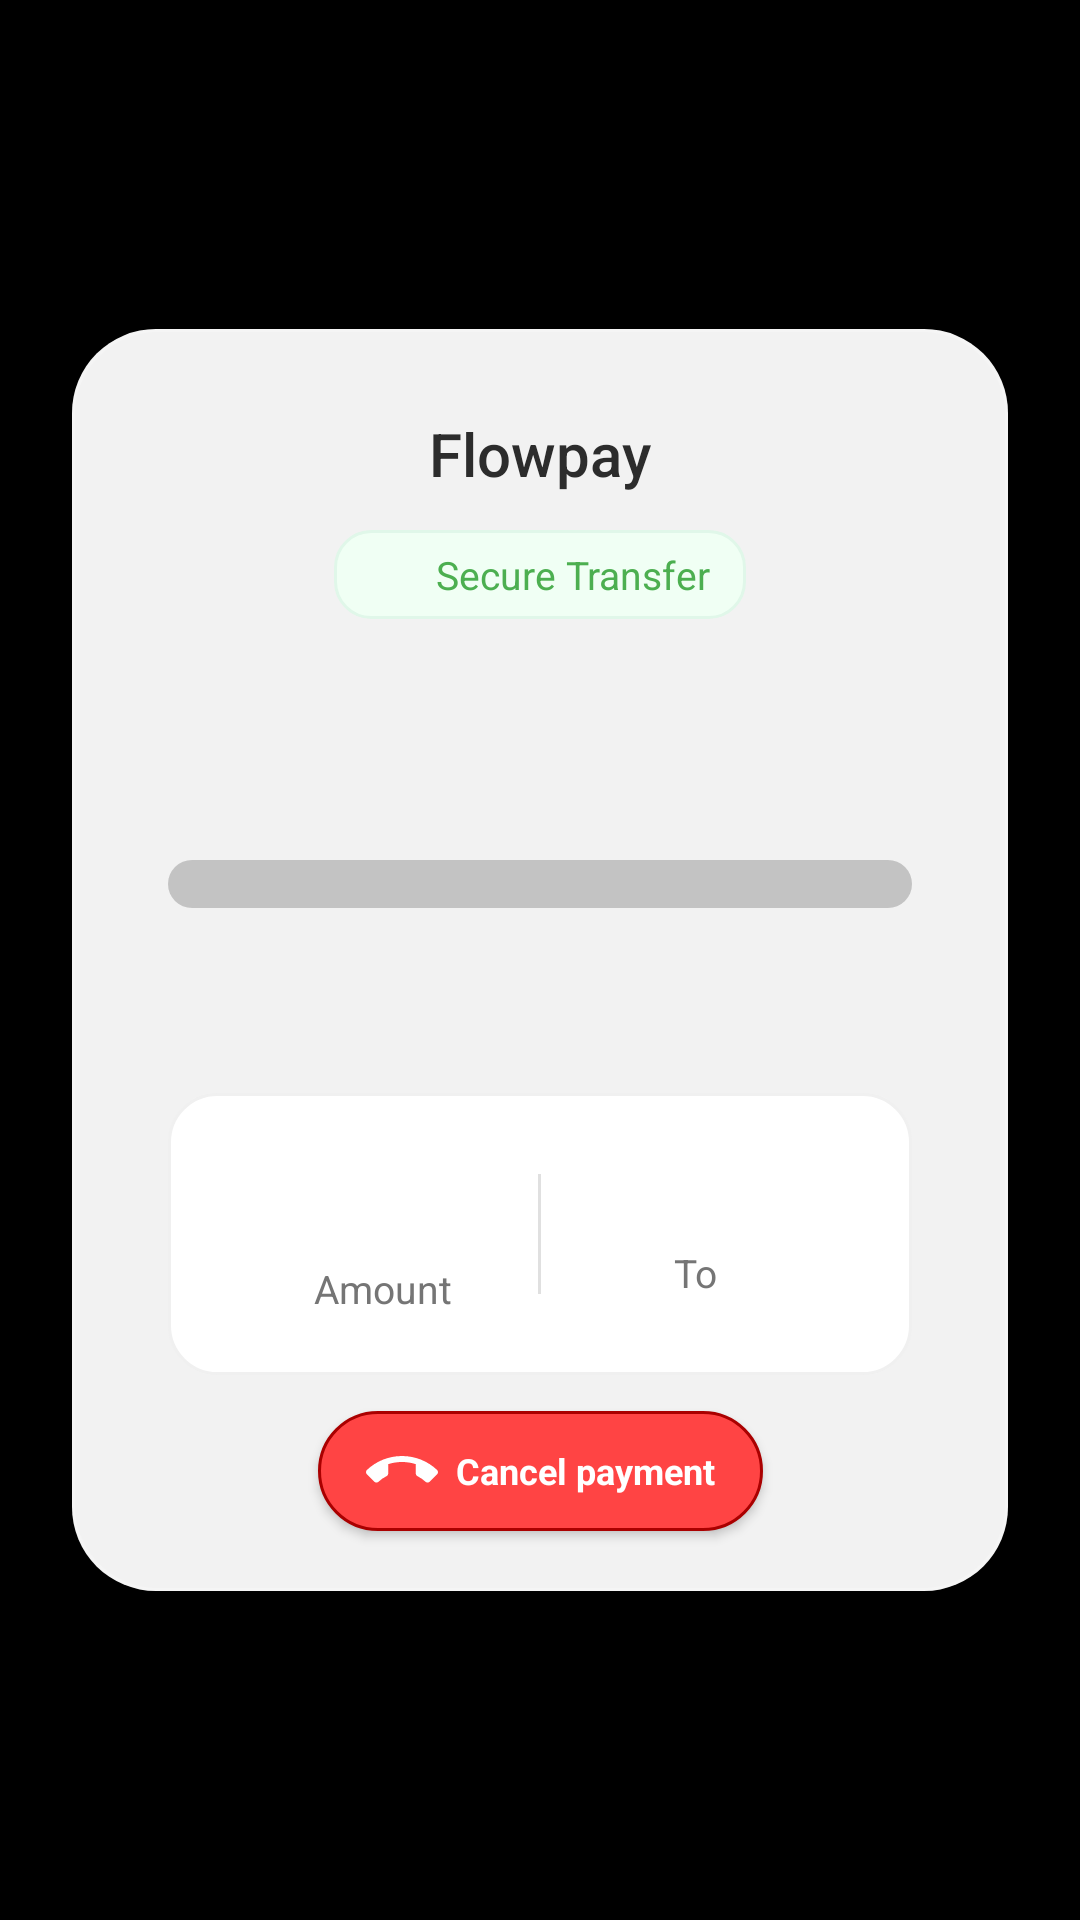

The Android layout XML behind this screen, and the referenced resources:
<!-- AndroidManifest.xml: application theme Theme.Flowpay -->
<!-- res/layout/call_overlay_flowpay.xml -->
<?xml version="1.0" encoding="utf-8"?>
<FrameLayout xmlns:android="http://schemas.android.com/apk/res/android"
    xmlns:app="http://schemas.android.com/apk/res-auto"
    xmlns:tools="http://schemas.android.com/tools"
    android:layout_width="match_parent"
    android:layout_height="match_parent"
    android:background="@android:color/transparent"
    android:clickable="false"
    android:focusable="false"
    android:padding="24dp"
    android:clipToPadding="false">

    
    <androidx.constraintlayout.widget.ConstraintLayout
        android:id="@+id/overlayContainer"
        android:layout_width="match_parent"
        android:layout_height="wrap_content"
        android:layout_gravity="center"
        android:background="@drawable/frosted_glass_background"
        android:elevation="16dp"
        android:minHeight="320dp"
        android:clickable="true"
        android:focusable="true">

        
        <TextView
            android:id="@+id/flowPayLogo"
            android:layout_width="wrap_content"
            android:layout_height="wrap_content"
            android:text="@string/app_name"
            android:textSize="20sp"
            android:textStyle="normal"
            android:fontFamily="sans-serif-medium"
            android:textColor="@color/overlay_text_primary"
            android:layout_marginTop="28dp"
            app:layout_constraintTop_toTopOf="parent"
            app:layout_constraintStart_toStartOf="parent"
            app:layout_constraintEnd_toEndOf="parent" />

        
        <LinearLayout
            android:id="@+id/securityBadge"
            android:layout_width="wrap_content"
            android:layout_height="wrap_content"
            android:orientation="horizontal"
            android:background="@drawable/success_badge_bg"
            android:paddingHorizontal="12dp"
            android:paddingVertical="6dp"
            android:layout_marginTop="12dp"
            app:layout_constraintTop_toBottomOf="@id/flowPayLogo"
            app:layout_constraintStart_toStartOf="parent"
            app:layout_constraintEnd_toEndOf="parent">
            
            <ImageView
                android:layout_width="16dp"
                android:layout_height="16dp"
                android:src="@drawable/ic_check_circle"
                android:tint="@color/flowpay_green"
                android:importantForAccessibility="no" />
            
            <TextView
                android:layout_width="wrap_content"
                android:layout_height="wrap_content"
                android:text="@string/overlay_secure_transfer"
                android:textSize="13sp"
                android:textStyle="normal"
                android:textColor="@color/flowpay_green"
                android:layout_marginStart="6dp" />
        </LinearLayout>

        
        <TextView
            android:id="@+id/statusText"
            android:layout_width="0dp"
            android:layout_height="wrap_content"
            tools:text="Processing Payment"
            android:textSize="24sp"
            android:textColor="@color/surface_card_dark"
            android:textStyle="bold"
            android:gravity="center"
            android:maxLines="2"
            android:layout_marginTop="20dp"
            android:layout_marginHorizontal="16dp"
            app:layout_constraintTop_toBottomOf="@id/securityBadge"
            app:layout_constraintStart_toStartOf="parent"
            app:layout_constraintEnd_toEndOf="parent" />

        
        <FrameLayout
            android:id="@+id/progressContainer"
            android:layout_width="match_parent"
            android:layout_height="16dp"
            android:layout_marginTop="28dp"
            android:layout_marginHorizontal="32dp"
            app:layout_constraintTop_toBottomOf="@id/statusText">

            
            <View
                android:layout_width="match_parent"
                android:layout_height="match_parent"
                android:background="@drawable/white_progress_track" />

            
            <ProgressBar
                android:id="@+id/progressBar"
                style="@style/Widget.AppCompat.ProgressBar.Horizontal"
                android:layout_width="match_parent"
                android:layout_height="match_parent"
                android:max="1000"
                android:progress="0"
                android:progressDrawable="@drawable/dialer_style_progress" />

            
            <TextView
                android:id="@+id/progressPercent"
                android:layout_width="wrap_content"
                android:layout_height="wrap_content"
                tools:text="0%"
                android:textSize="12sp"
                android:textStyle="bold"
                android:textColor="@color/flowpay_green"
                android:layout_gravity="center" />
        </FrameLayout>

        
        <TextView
            android:id="@+id/stepText"
            android:layout_width="wrap_content"
            android:layout_height="wrap_content"
            tools:text="Connecting to bank..."
            android:textSize="16sp"
            android:textColor="@color/overlay_icon_gray"
            android:textStyle="normal"
            android:layout_marginTop="16dp"
            app:layout_constraintTop_toBottomOf="@id/progressContainer"
            app:layout_constraintStart_toStartOf="parent"
            app:layout_constraintEnd_toEndOf="parent" />

        
        <LinearLayout
            android:id="@+id/detailsCard"
            android:layout_width="match_parent"
            android:layout_height="wrap_content"
            android:orientation="horizontal"
            android:background="@drawable/white_card_bg"
            android:padding="20dp"
            android:layout_marginTop="24dp"
            android:layout_marginHorizontal="32dp"
            app:layout_constraintTop_toBottomOf="@id/stepText">

            
            <LinearLayout
                android:layout_width="0dp"
                android:layout_height="wrap_content"
                android:layout_weight="1"
                android:orientation="vertical"
                android:gravity="center">
                
                <TextView
                    android:id="@+id/amountText"
                    android:layout_width="wrap_content"
                    android:layout_height="wrap_content"
                    tools:text="₹0"
                    android:textSize="24sp"
                    android:textColor="@color/surface_card_dark"
                    android:textStyle="bold" />
                
                <TextView
                    android:layout_width="wrap_content"
                    android:layout_height="wrap_content"
                    android:text="@string/overlay_amount"
                    android:textSize="13sp"
                    android:textColor="@color/overlay_text_secondary"
                    android:layout_marginTop="4dp" />
            </LinearLayout>

            
            <View
                android:layout_width="1dp"
                android:layout_height="40dp"
                android:background="@color/overlay_divider_light"
                android:layout_gravity="center" />

            
            <LinearLayout
                android:layout_width="0dp"
                android:layout_height="wrap_content"
                android:layout_weight="1"
                android:orientation="vertical"
                android:gravity="center">
                
                <TextView
                    android:id="@+id/currentStepText"
                    android:layout_width="wrap_content"
                    android:layout_height="wrap_content"
                    tools:text="••••••0000"
                    android:textSize="20sp"
                    android:textColor="@color/surface_card_dark"
                    android:textStyle="bold" />
                
                <TextView
                    android:layout_width="wrap_content"
                    android:layout_height="wrap_content"
                    android:text="@string/overlay_to"
                    android:textSize="13sp"
                    android:textColor="@color/overlay_text_secondary"
                    android:layout_marginTop="4dp" />
            </LinearLayout>
        </LinearLayout>

        
        <LinearLayout
            android:id="@+id/mutedIndicator"
            android:layout_width="wrap_content"
            android:layout_height="wrap_content"
            android:orientation="horizontal"
            android:visibility="gone"
            android:background="@drawable/muted_pill_bg"
            android:paddingHorizontal="16dp"
            android:paddingVertical="8dp"
            android:layout_marginTop="20dp"
            app:layout_constraintTop_toBottomOf="@id/detailsCard"
            app:layout_constraintStart_toStartOf="parent"
            app:layout_constraintEnd_toEndOf="parent">
            
            <ImageView
                android:layout_width="18dp"
                android:layout_height="18dp"
                android:src="@drawable/ic_volume_off"
                android:tint="@color/overlay_alert_red"
                android:importantForAccessibility="no" />
            
            <TextView
                android:id="@+id/instructionText"
                android:layout_width="wrap_content"
                android:layout_height="wrap_content"
                android:text="@string/overlay_audio_muted"
                android:textSize="14sp"
                android:textStyle="normal"
                android:textColor="@color/overlay_alert_red"
                android:layout_marginStart="8dp" />
        </LinearLayout>

        
        <Button
            android:id="@+id/terminateButton"
            android:layout_width="wrap_content"
            android:layout_height="40dp"
            android:layout_marginTop="12dp"
            android:layout_marginBottom="20dp"
            android:background="@drawable/terminate_button_bg"
            android:text="@string/overlay_terminate"
            android:textColor="@color/white"
            android:textAllCaps="false"
            android:textSize="12sp"
            android:textStyle="bold"
            android:drawableStart="@drawable/ic_phone_hangup"
            android:drawablePadding="6dp"
            android:gravity="center"
            android:paddingHorizontal="16dp"
            android:elevation="2dp"
            app:layout_constraintTop_toBottomOf="@id/mutedIndicator"
            app:layout_constraintBottom_toBottomOf="parent"
            app:layout_constraintStart_toStartOf="parent"
            app:layout_constraintEnd_toEndOf="parent" />

    </androidx.constraintlayout.widget.ConstraintLayout>
</FrameLayout>
<!-- resources referenced by this layout -->
<resources>
  <color name="flowpay_green">#FF4CAF50</color>
  <color name="overlay_alert_red">#FFFF6B6B</color>
  <color name="overlay_divider_light">#FFE0E0E0</color>
  <color name="overlay_icon_gray">#FF424242</color>
  <color name="overlay_text_primary">#FF2C2C2C</color>
  <color name="overlay_text_secondary">#FF757575</color>
  <color name="surface_card_dark">#FF1A1A1A</color>
  <color name="white">#FFFFFFFF</color>
  <!-- drawable dialer_style_progress (drawable) -->
  <?xml version="1.0" encoding="utf-8"?>
  <layer-list xmlns:android="http://schemas.android.com/apk/res/android">
      <item android:id="@android:id/background">
          <shape>
              <corners android:radius="8dp" />
              <solid android:color="#1A000000" />
          </shape>
      </item>
      
      <item android:id="@android:id/progress">
          <clip>
              <shape>
                  <corners android:radius="8dp" />
                  <gradient
                      android:startColor="#4CAF50"
                      android:endColor="#66BB6A"
                      android:angle="0" />
              </shape>
          </clip>
      </item>
  </layer-list>
  <!-- drawable muted_pill_bg (drawable) -->
  <?xml version="1.0" encoding="utf-8"?>
  <shape xmlns:android="http://schemas.android.com/apk/res/android">
      <solid android:color="#FFF5F5" />
      <corners android:radius="20dp" />
      <stroke
          android:width="1dp"
          android:color="#FFEBEB" />
  </shape>
  <!-- drawable success_badge_bg (drawable) -->
  <?xml version="1.0" encoding="utf-8"?>
  <shape xmlns:android="http://schemas.android.com/apk/res/android">
      <solid android:color="#F0FFF4" />
      <corners android:radius="12dp" />
      <stroke
          android:width="1dp"
          android:color="#E0F7E9" />
  </shape>
  <!-- drawable terminate_button_bg (drawable) -->
  <?xml version="1.0" encoding="utf-8"?>
  <shape xmlns:android="http://schemas.android.com/apk/res/android"
      android:shape="rectangle">
      
      
      <gradient
          android:startColor="#FF4444"
          android:endColor="#CC0000"
          android:angle="90" />
      
      
      <corners android:radius="28dp" />
      
      
      <stroke
          android:width="1dp"
          android:color="#AA0000" />
      
      
      <solid android:color="#FF4444" />
      
  </shape>
  <!-- drawable white_card_bg (drawable) -->
  <?xml version="1.0" encoding="utf-8"?>
  <shape xmlns:android="http://schemas.android.com/apk/res/android">
      <solid android:color="#FFFFFF" />
      <corners android:radius="16dp" />
      <stroke
          android:width="1dp"
          android:color="#F0F0F0" />
  </shape>
  <!-- drawable white_progress_track (drawable) -->
  <?xml version="1.0" encoding="utf-8"?>
  <shape xmlns:android="http://schemas.android.com/apk/res/android">
      <solid android:color="#1A000000" /> 
      <corners android:radius="8dp" />
  </shape>
  <string name="app_name">Flowpay</string>
  <string name="overlay_amount">Amount</string>
  <string name="overlay_audio_muted">Call volume lowered</string>
  <string name="overlay_secure_transfer">Secure Transfer</string>
  <string name="overlay_terminate">Cancel payment</string>
  <string name="overlay_to">To</string>
  <style name="Base.Theme.Flowpay" parent="android:Theme.Black">
          
          <item name="android:statusBarColor">#FF000000</item>
          <item name="android:windowLightStatusBar">false</item>
          <item name="android:navigationBarColor">#FF000000</item>
          <item name="android:windowLightNavigationBar">false</item>
          <item name="android:windowDrawsSystemBarBackgrounds">true</item>
      </style>
</resources>
